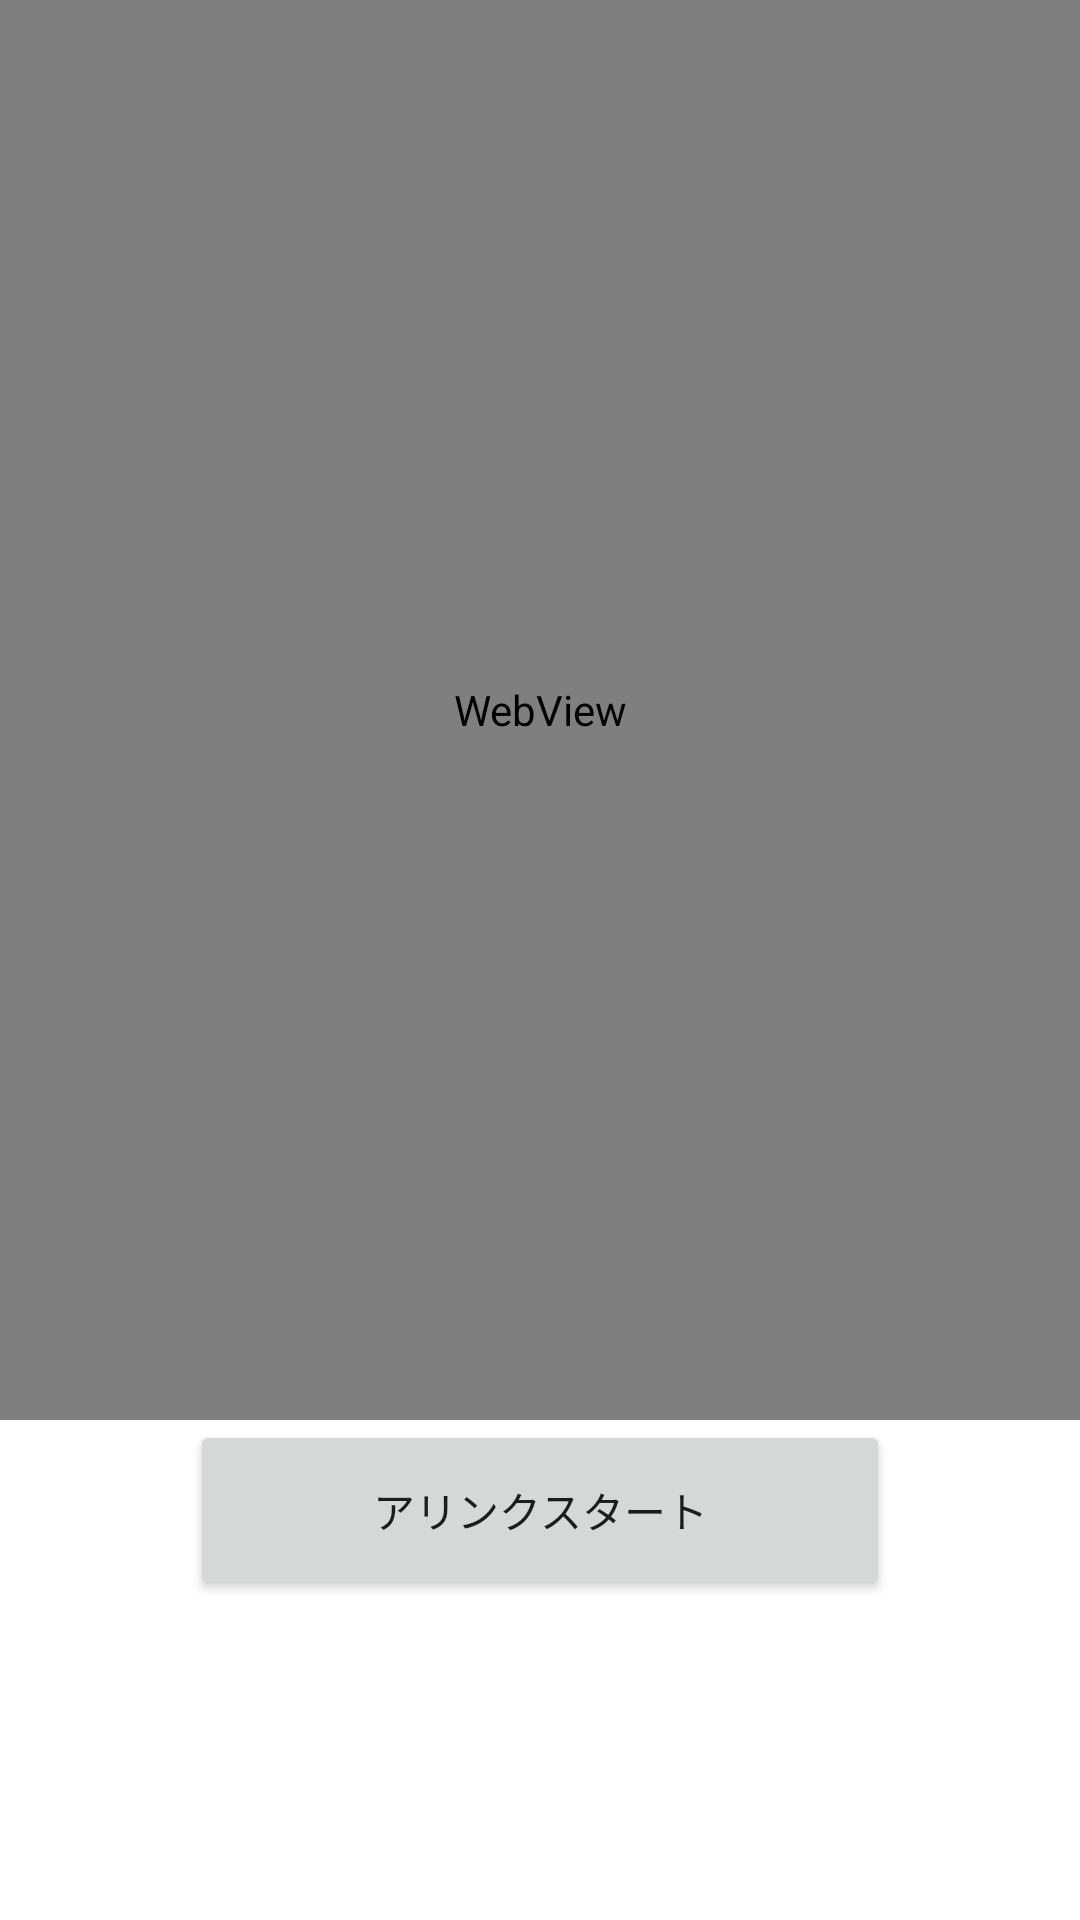

Here is an Android app screen rendered from its layout file. Give the layout XML and the strings, colors and styles it references.
<!-- AndroidManifest.xml: application theme Theme.ActionCommunityGuild -->
<!-- res/layout/activity_next.xml -->
<?xml version="1.0" encoding="utf-8"?>
<androidx.constraintlayout.widget.ConstraintLayout
    xmlns:android="http://schemas.android.com/apk/res/android"
    xmlns:app="http://schemas.android.com/apk/res-auto"
    xmlns:tools="http://schemas.android.com/tools"
    android:layout_width="match_parent"
    android:layout_height="match_parent"
    android:background="@color/azekawa_white"
    tools:context=".NextActivity">

    <WebView
        android:id="@+id/webView"
        android:layout_width="match_parent"
        android:layout_height="match_parent"
        android:layout_marginBottom="500px"
        app:layout_constraintBottom_toBottomOf="parent"
        app:layout_constraintEnd_toEndOf="parent"
        app:layout_constraintStart_toStartOf="parent"
        app:layout_constraintTop_toTopOf="parent"/>

    <Button
        android:id="@+id/button"
        android:layout_width="700px"
        android:layout_height="180px"
        android:text="アリンクスタート"
        app:layout_constraintEnd_toEndOf="parent"
        app:layout_constraintStart_toStartOf="parent"
        app:layout_constraintTop_toBottomOf="@+id/webView" />

</androidx.constraintlayout.widget.ConstraintLayout>
<!-- resources referenced by this layout -->
<resources>
  <style name="Theme.ActionCommunityGuild" parent="Theme.MaterialComponents.DayNight.NoActionBar">
          
          <item name="colorPrimary">@color/black</item>
          <item name="colorPrimaryVariant">@color/white</item>
          <item name="colorOnPrimary">@color/white</item>
          
          <item name="colorSecondary">@color/teal_200</item>
          <item name="colorSecondaryVariant">@color/teal_700</item>
          <item name="colorOnSecondary">@color/black</item>
          
          <item name="android:statusBarColor" tools:targetApi="l">?attr/colorPrimaryVariant</item>
          
      </style>
  <color name="black">#FF000000</color>
  <color name="white">#FFFFFFFF</color>
  <color name="teal_200">#FF03DAC5</color>
  <color name="teal_700">#FF018786</color>
</resources>
